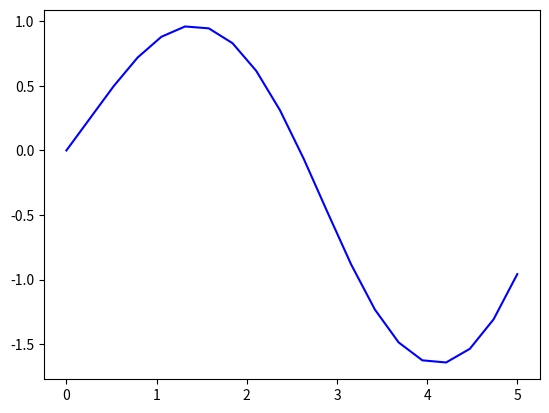

Reproduce this figure in Python.
import math as m
import numpy as np
import matplotlib.pyplot as plt


##################### Methode d'Euler #####################

def step_euler(y,t,h,f):
	return(y + h*f(y,t))

def euler_n_step(y0,t0,N,h,f):
	y = np.array([0.0]*N)
	y[0] = y0
	T = np.array([(t0 + h*i) for i in range(N)])
	for k in range (N-1):
		y[k+1] = step_euler(y[k],T[k],h,f)
	return np.array(y)


##################### Methode du point milieu #####################

def step_pt_milieu(y,t,h,f):
	a = f(y,t)
	b = f(y + a*h/2,t + h/2)
	return(y + h*b)

def pt_milieu_n_step(y0,t0,N,h,f):
	y = np.array([0.0]*N)
	y[0] = y0
	T = np.array([(t0 + h*i) for i in range(N)])
	for k in range (N-1):
		y[k+1] = step_pt_milieu(y[k],T[k],h,f)
	return np.array(y)


##################### Methode de Heun #####################

def step_heun(y,t,h,f):
	a = f(y,t)
	b = f(y + a*h*2/3,t + h*2/3)
	return(y + (h/4)*(a + 3*b))

def heun_n_step(y0,t0,N,h,f):
	y = np.array([0.0]*N)
	y[0] = y0
	T = np.array([(t0 + h*i) for i in range(N)])
	for k in range (N-1):
		y[k+1] = step_heun(y[k],T[k],h,f)
	return np.array(y)


##################### Methode de Runge-Kutta #####################

def step_rungek(y,t,h,f):
	a = f(y,t)
	b = f(y + a*h/2,t + h/2)
	c = f(y + b*h/2,t + h/2)
	d = f(y + c*h,t + h)
	return(y + (a + 2*b + 2*c + d)*h/6)

def rungek_n_step(y0,t0,N,h,f):
	y = np.array([0.0]*N)
	y[0] = y0
	T = np.array([(t0 + h*i) for i in range(N)])
	for k in range (N-1):
		y[k+1] = step_rungek(y[k],T[k],h,f)
	return np.array(y)

##################### Fonction generiques #####################

def meth_n_step(y0,t0,N,h,f,meth):
	meth = "step_" + meth
	y = np.array([0.0]*N)
	y[0] = y0
	T = np.array([(t0 + h*i) for i in range(N)])
	for k in range (N-1):
		y[k+1] = step_(y[k],T[k],h,f)
	return np.array(y)

#def meth_epsilon(y0,t0,tf,eps,f,meth):
#        y = np.array([0.0]*)



#################### Pendule a 1 maillons

def step_euler2(y,t,h,f):
   	return np.array(y + h*f(y,t))
                
def euler2(y0,t0,N,h,f):
        y = np.array([[0.0,0.0]]*N)
        y[0] = y0
        T = np.array([(t0 + h*i) for i in range(N)])
        for k in range (N-1):
                y[k+1] = step_euler2(y[k],T[k],h,f)
        return np.array(y)

def F2(teta,t):
        g = 9.81
        l = 5
        return(np.array([teta[1],-g*m.sin(teta[0])/l]))

y5 = np.array([0.0,1.0])
t5 = 0.0

##################### Tests #####################

def F(y,t):
    return y

t0 = 0.0
y0 = 1.0
N = 20
h = 0.25
tf = t0 + N*h

t = np.linspace(t0,tf,N)
y1 = euler_n_step(y0,t0,N,h,F)
y2 = pt_milieu_n_step(y0,t0,N,h,F)
y3 = heun_n_step(y0,t0,N,h,F)
y4 = rungek_n_step(y0,t0,N,h,F)

y = euler2(y5,t5,N,h,F2)
tmp=np.array([0.0]*len(y))
for k in range(len(y)):
        tmp[k]=y[k][0]
        
plt.plot(t,tmp,'b-')
 
#plt.plot(t,y1,'b-')
#plt.plot(t,y2,'g-')
#plt.plot(t,y3,'b-')
#plt.plot(t,y4,'b-')

#plt.plot(t,np.exp(t),'r--')
plt.show()




